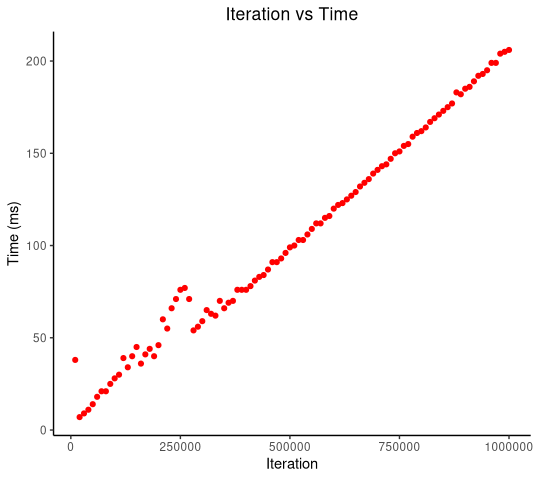

The data file committed next to this chart (first rows):
number_of_elements, start_time, end_time, duration, result
10000, 1575237711624, 1575237711662, 38, true
20000, 1575237711664, 1575237711671, 7, true
30000, 1575237711673, 1575237711682, 9, true
40000, 1575237711683, 1575237711694, 11, true
50000, 1575237711695, 1575237711709, 14, true
60000, 1575237711713, 1575237711731, 18, true
70000, 1575237711731, 1575237711752, 21, true
80000, 1575237711753, 1575237711774, 21, true
90000, 1575237711775, 1575237711800, 25, true
100000, 1575237711802, 1575237711830, 28, true
110000, 1575237711831, 1575237711861, 30, true
120000, 1575237711863, 1575237711902, 39, true
130000, 1575237711904, 1575237711938, 34, true
140000, 1575237711940, 1575237711980, 40, true
150000, 1575237711982, 1575237712027, 45, true
160000, 1575237712028, 1575237712064, 36, true
170000, 1575237712074, 1575237712115, 41, true
180000, 1575237712116, 1575237712160, 44, true
190000, 1575237712161, 1575237712201, 40, true
200000, 1575237712202, 1575237712248, 46, true
210000, 1575237712249, 1575237712309, 60, true
220000, 1575237712310, 1575237712365, 55, true
230000, 1575237712366, 1575237712432, 66, true
240000, 1575237712433, 1575237712504, 71, true
250000, 1575237712531, 1575237712607, 76, true
260000, 1575237712609, 1575237712686, 77, true
270000, 1575237712687, 1575237712758, 71, true
280000, 1575237712759, 1575237712813, 54, true
290000, 1575237712814, 1575237712870, 56, true
300000, 1575237712871, 1575237712930, 59, true
310000, 1575237712933, 1575237712998, 65, true
320000, 1575237713001, 1575237713064, 63, true
330000, 1575237713068, 1575237713130, 62, true
340000, 1575237713134, 1575237713204, 70, true
350000, 1575237713211, 1575237713277, 66, true
360000, 1575237713278, 1575237713347, 69, true
370000, 1575237713348, 1575237713418, 70, true
380000, 1575237713419, 1575237713495, 76, true
390000, 1575237713496, 1575237713572, 76, true
400000, 1575237713574, 1575237713650, 76, true
410000, 1575237713651, 1575237713729, 78, true
420000, 1575237713730, 1575237713811, 81, true
430000, 1575237713820, 1575237713903, 83, true
440000, 1575237713905, 1575237713989, 84, true
450000, 1575237713991, 1575237714078, 87, true
460000, 1575237714079, 1575237714170, 91, true
470000, 1575237714171, 1575237714262, 91, true
480000, 1575237714264, 1575237714357, 93, true
490000, 1575237714358, 1575237714454, 96, true
500000, 1575237714455, 1575237714554, 99, true
510000, 1575237714557, 1575237714657, 100, true
520000, 1575237714662, 1575237714765, 103, true
530000, 1575237714770, 1575237714873, 103, true
540000, 1575237714878, 1575237714984, 106, true
550000, 1575237714989, 1575237715098, 109, true
560000, 1575237715114, 1575237715226, 112, true
570000, 1575237715228, 1575237715340, 112, true
580000, 1575237715341, 1575237715456, 115, true
590000, 1575237715458, 1575237715574, 116, true
600000, 1575237715576, 1575237715696, 120, true
... 40 more rows
